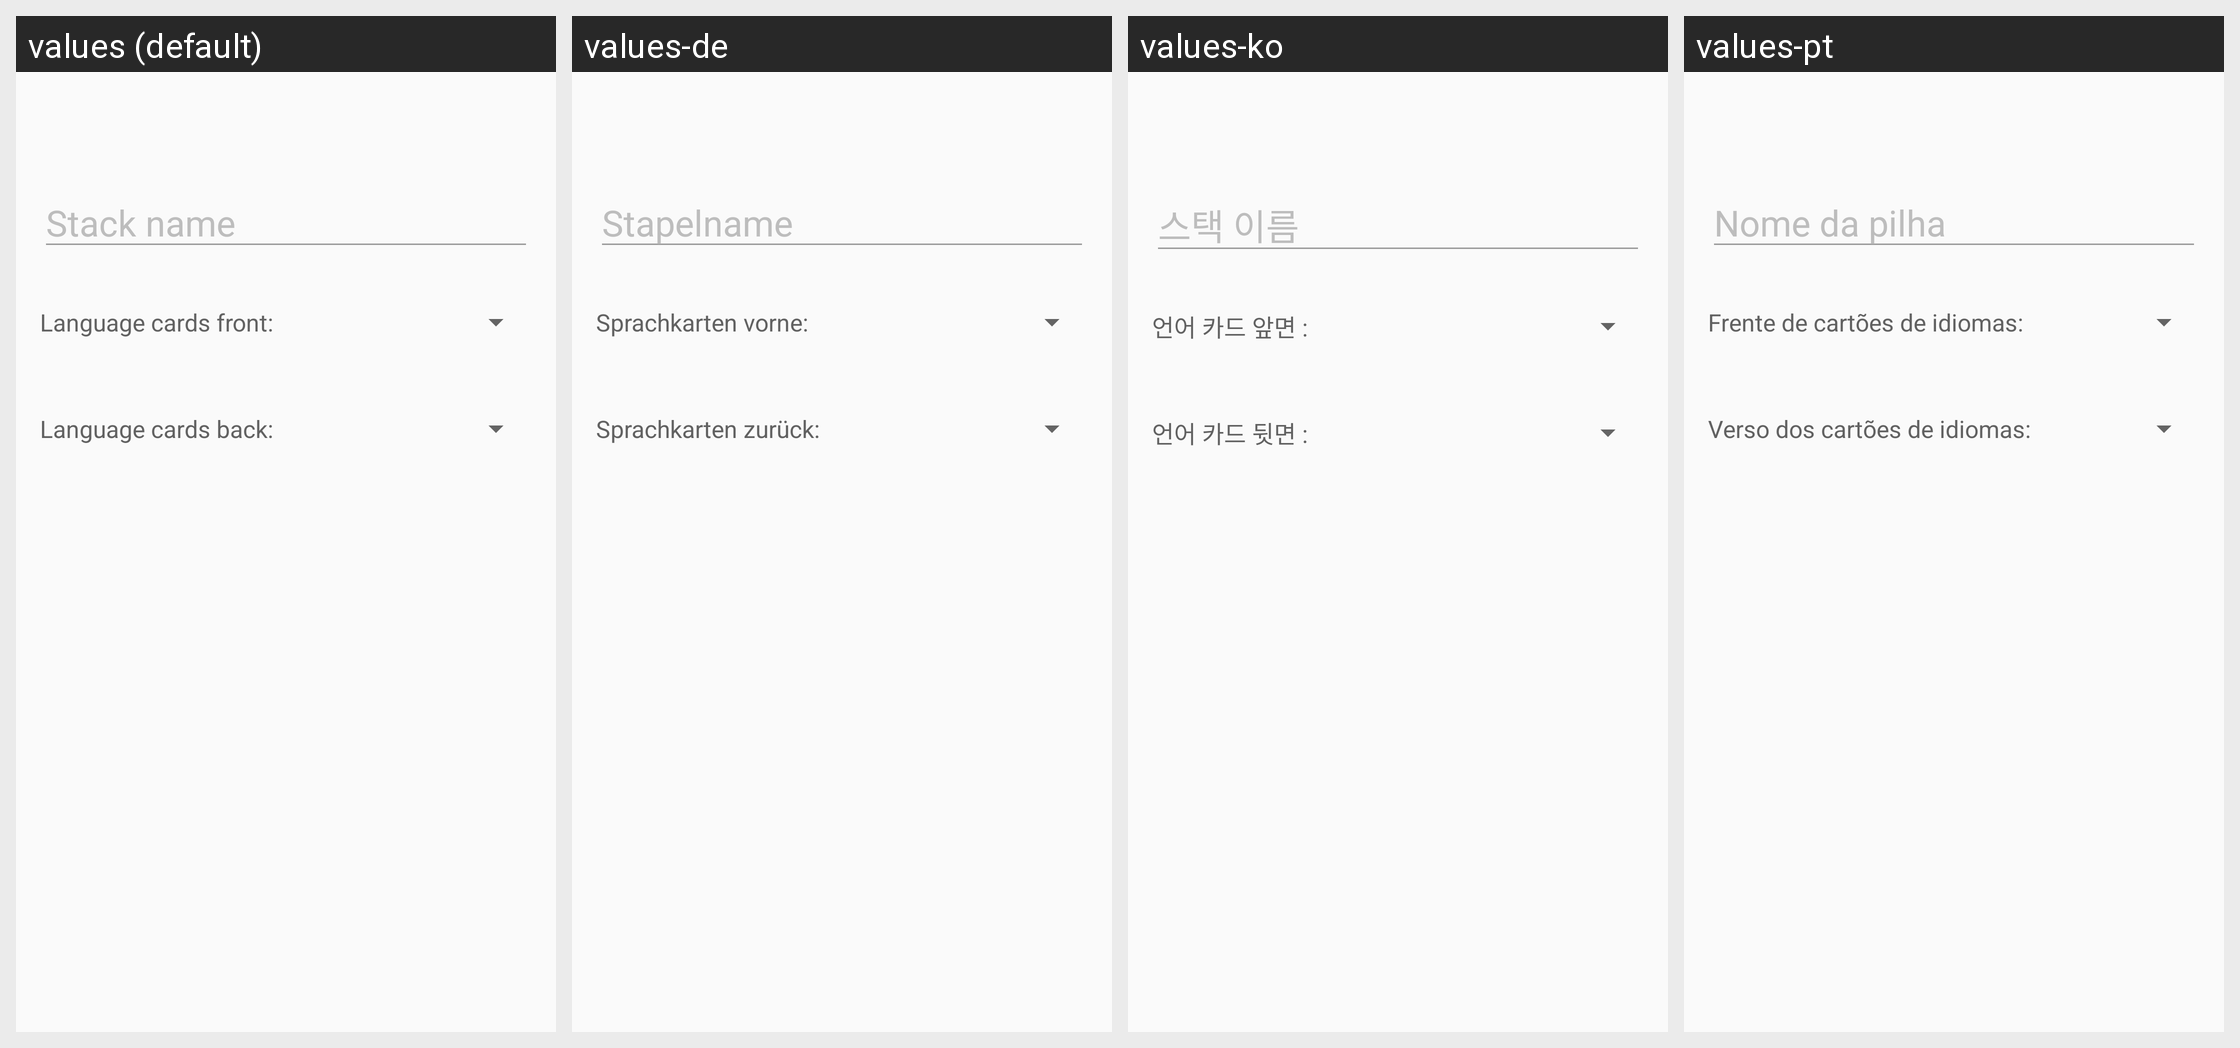

Here is an Android app screen in its default locale and in the app's own translations. Write out the translated-string differences for the strings that appear on this screen.
Android screen res/layout/content_pile_edit.xml rendered under 4 locales, left to right: values (default), values-de, values-ko, values-pt. Device: Nexus 5 (rendered at 1080×1920; each locale shown at half size, 540×960, under a caption strip naming it); theme AppTheme.
Other locales in the repository, not shown: values-ar, values-bn, values-cs, values-da, values-es, values-fi, values-fr, values-hi, values-id, values-in-rID, values-it, values-ja, values-ms, values-nl, values-no, values-pa, values-ru, values-sv, values-tr, values-zh-rCN, values-zh-rTW.
Strings drawn on this screen, with the default value and each locale's value (text and hints the layout hard-codes, and strings that could not be matched under every locale, appear in the picture but are not listed):

pile_name
  values: Stack name
  values-de: Stapelname
  values-ko: 스택 이름
  values-pt: Nome da pilha

language_cards_front
  values: Language cards front:
  values-de: Sprachkarten vorne:
  values-ko: 언어 카드 앞면 :
  values-pt: Frente de cartões de idiomas:

language_cards_back
  values: Language cards back:
  values-de: Sprachkarten zurück:
  values-ko: 언어 카드 뒷면 :
  values-pt: Verso dos cartões de idiomas:
